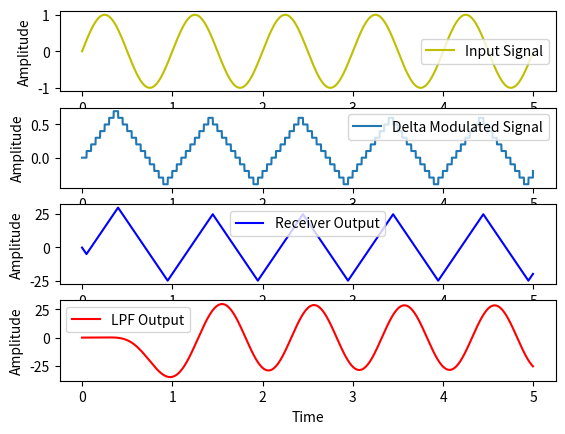

This figure's Python source:
import numpy as np
import matplotlib.pyplot as plt
from scipy.signal import butter, lfilter, freqz

#time-frequency axis defination
fs=1001
T=1/fs
L=5001  # Keep this odd for ease of Mathematics
t=np.linspace(0,L-1,L)*T
#------------------------Delta-Modulation-------------------------
#INPUT Signal
f0=1
sig0=np.sin(2*np.pi*f0*t)

x=sig0
u=np.zeros(L)
tx=np.zeros(L)#contains parallel output

b=np.zeros(L)
delta=0.1
count=0 #for emulating a counter for sampling and holding
for n in range(L):
    if(count>0):
        u[n]=u[n-1]
        tx[n]=tx[n-1]
        
        
    else:
        count=50
        if x[n] > u[n-1]:
            b[n]=delta
            tx[n]=1
        elif x[n] < u[n-1]:
            b[n]=-delta
            tx[n]=0
        u[n]=u[n-1]+b[n]
        
    count-=1
    
sig1=u
#------------------------Demodulation-------------------------
#xn=xn-1+b[n]
sig2=np.zeros(L)

for n in range(L):
    if(tx[n]==1):
        sig2[n]=sig2[n-1]+delta
    else:
        sig2[n]=sig2[n-1]-delta

#Low Pass Filter
cutoff=f0
fs=fs
order=5
nyq = 0.5 * fs
normal_cutoff = cutoff / nyq

b, a = butter(order, normal_cutoff, btype='low', analog=False)
sig3 = -lfilter(b, a, sig2)*2

fig0,ax0=plt.subplots(4)
fig0.show()
ax0[0].plot(t,sig0,label='Input Signal', color='y')
ax0[0].legend()
ax0[0].set_ylabel("Amplitude")
ax0[1].plot(t,sig1,label='Delta Modulated Signal')
ax0[1].legend()
ax0[1].set_ylabel("Amplitude")

print('Binary Output')
print(tx)

ax0[2].plot(t,sig2,label='Receiver Output',color='b')
ax0[2].legend()
ax0[2].set_ylabel("Amplitude")
ax0[3].plot(t,sig3,label='LPF Output',color='r')
ax0[3].legend()
ax0[3].set_ylabel("Amplitude")

ax0[3].set_xlabel("Time")
